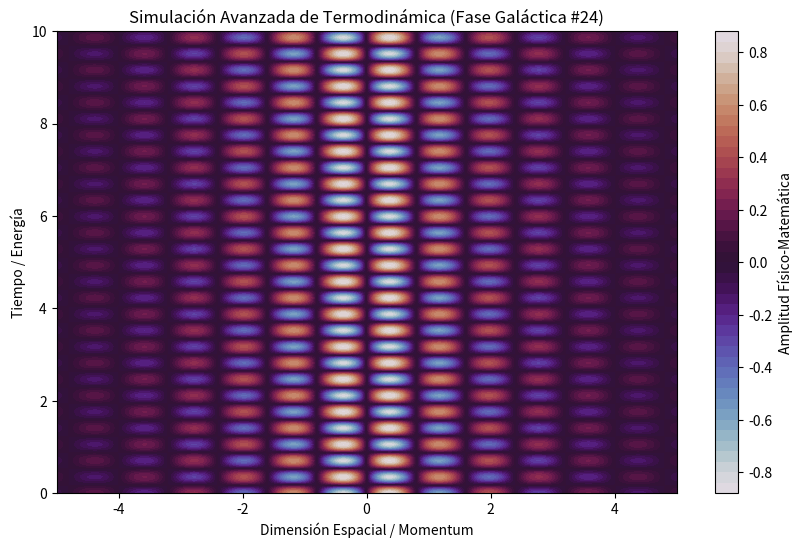

Here is the Python script that generated this plot:
%matplotlib inline
# Simulación Galáctica: Termodinámica - Variante 24
import numpy as np
import matplotlib.pyplot as plt

# Parámetros Físicos Aleatorios
param_1 = 3.919
param_2 = 8.917
param_3 = 0.445

t = np.linspace(0, 10, 500)
x = np.linspace(-5, 5, 500)
X, T = np.meshgrid(x, t)

# Ecuación Base (Avanzada)
Z = np.sin(X * param_1) * np.cos(T * param_2) * np.exp(-np.abs(X) * param_3)

plt.figure(figsize=(10, 6))
plt.contourf(X, T, Z, 50, cmap='twilight')
plt.colorbar(label='Amplitud Físico-Matemática')
plt.title(r'Simulación Avanzada de Termodinámica (Fase Galáctica #24)')
plt.xlabel('Dimensión Espacial / Momentum')
plt.ylabel('Tiempo / Energía')
plt.show()
